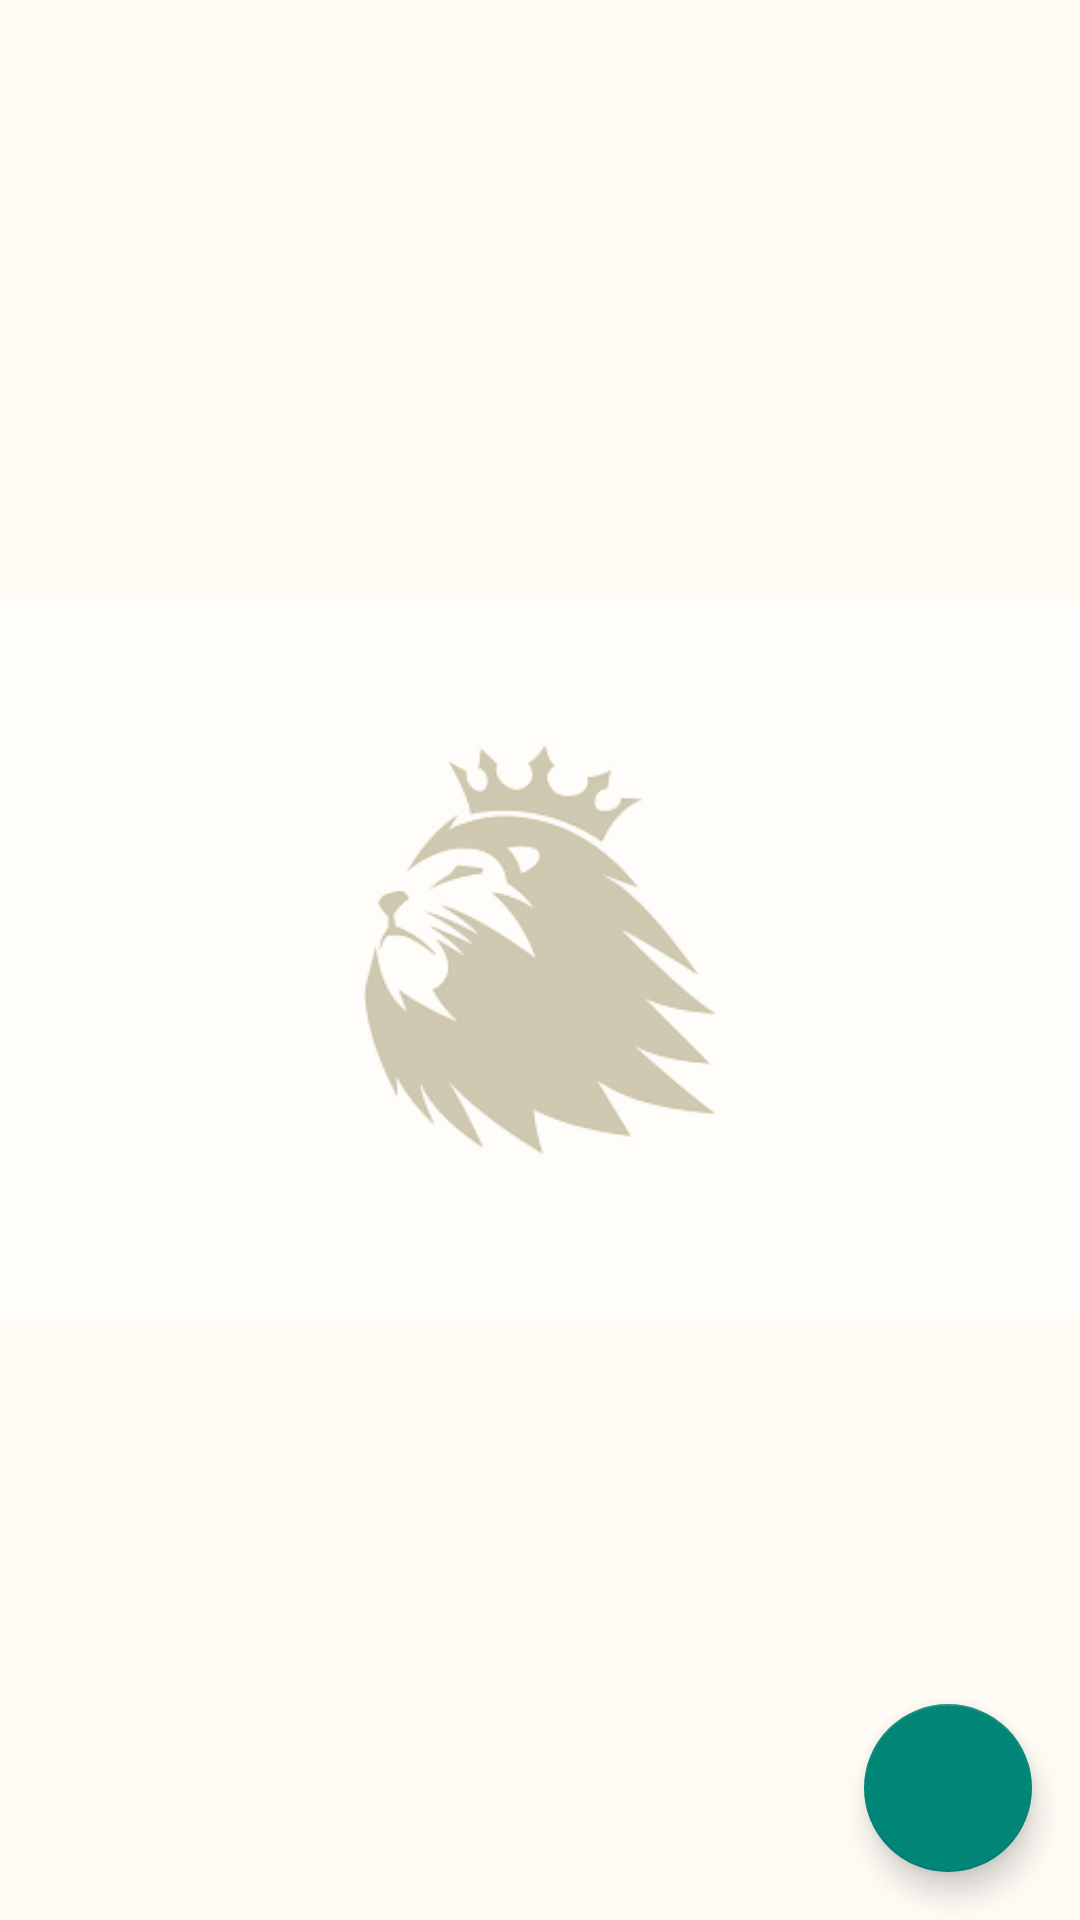

Android layout source for this screen:
<!-- AndroidManifest.xml: application theme Theme.Projet_Android_Ensa -->
<!-- res/layout/activity_home.xml -->
<?xml version="1.0" encoding="utf-8"?>
<RelativeLayout xmlns:android="http://schemas.android.com/apk/res/android"
    xmlns:app="http://schemas.android.com/apk/res-auto"
    xmlns:tools="http://schemas.android.com/tools"
    android:layout_width="match_parent"
    android:layout_height="match_parent"
    tools:context=".Activities.HomeActivity"
    android:background="@color/white">
    <ImageView
        android:layout_width="match_parent"
        android:layout_height="match_parent"
        android:src="@drawable/shade"
        android:alpha="0.5"
        />
    <androidx.recyclerview.widget.RecyclerView
        android:id="@+id/rvFriends"
        android:layout_width="match_parent"
        android:layout_height="match_parent"
        tools:listitem="@layout/item_friend"
        android:layout_margin="6dp"/>
    <com.google.android.material.floatingactionbutton.FloatingActionButton
        android:id="@+id/fabChat"
        android:layout_width="wrap_content"
        android:layout_height="wrap_content"
        android:layout_alignParentBottom="true"
        android:layout_alignParentEnd="true"
        android:layout_marginBottom="16dp"
        android:layout_marginEnd="16dp"
        app:fabSize="normal"
        android:src="@drawable/ic_chat"/>

</RelativeLayout>
<!-- res/layout/item_friend.xml (included above) -->
<?xml version="1.0" encoding="utf-8"?>
<androidx.cardview.widget.CardView xmlns:android="http://schemas.android.com/apk/res/android"
    android:layout_width="match_parent"
    xmlns:app="http://schemas.android.com/apk/res-auto"
    app:cardBackgroundColor="#F5F5F5"
    android:layout_height="65dp"
    app:cardElevation="2dp"
    android:layout_marginBottom="0.1dp">
    <RelativeLayout
        android:paddingHorizontal="10dp"
        android:paddingVertical="8dp"
        android:layout_width="match_parent"
        android:layout_height="match_parent">
            <com.google.android.material.imageview.ShapeableImageView
                android:id="@+id/ivFriend"
                android:layout_width="50dp"
                android:layout_height="50dp"
                app:shapeAppearance="@style/ShapeAppearanceOverlay.App.CornerSize50Percent"
                android:src="@drawable/frmf"
                android:layout_centerVertical="true"/>
            <TextView
                android:id="@+id/tvName"
                android:layout_width="wrap_content"
                android:layout_height="wrap_content"
                android:text="hello"
                android:textSize="18sp"
                android:textStyle="bold"
                android:lines="1"
                android:layout_marginStart="20dp"
                android:layout_marginEnd="20dp"
                android:layout_alignParentTop="true"
                android:layout_toEndOf="@id/ivFriend"/>
        <TextView
            android:id="@+id/tvLastMessage"
            android:layout_width="wrap_content"
            android:layout_height="wrap_content"
            android:text="Salut mec"
            android:textSize="14sp"
            android:lines="1"
            android:layout_marginStart="20dp"
            android:layout_marginEnd="20dp"
            android:layout_alignParentBottom="true"
            android:layout_toEndOf="@id/ivFriend" />
        <TextView
            android:id="@+id/tvHour"
            android:layout_width="wrap_content"
            android:layout_height="wrap_content"
            android:text="21:03"
            android:textSize="14sp"
            android:lines="1"
            android:layout_marginStart="20dp"
            android:layout_alignParentTop="true"
            android:layout_alignParentEnd="true" />
    </RelativeLayout>
    
</androidx.cardview.widget.CardView>
<!-- resources referenced by this layout -->
<resources>
  <color name="white">#FFFBF5</color>
  <!-- drawable frmf: png bitmap (drawable, 22687 bytes) -->
  <!-- drawable shade: jpg bitmap (drawable, 23084 bytes) -->
  <style name="ShapeAppearanceOverlay.App.CornerSize50Percent" parent="">
                  <item name="cornerSize">50%</item>
      </style>
  <style name="Theme.Projet_Android_Ensa" parent="Base.Theme.Projet_Android_Ensa" />
  <style name="Base.Theme.Projet_Android_Ensa" parent="Theme.AppCompat.Light.DarkActionBar">
          
          
      </style>
</resources>
